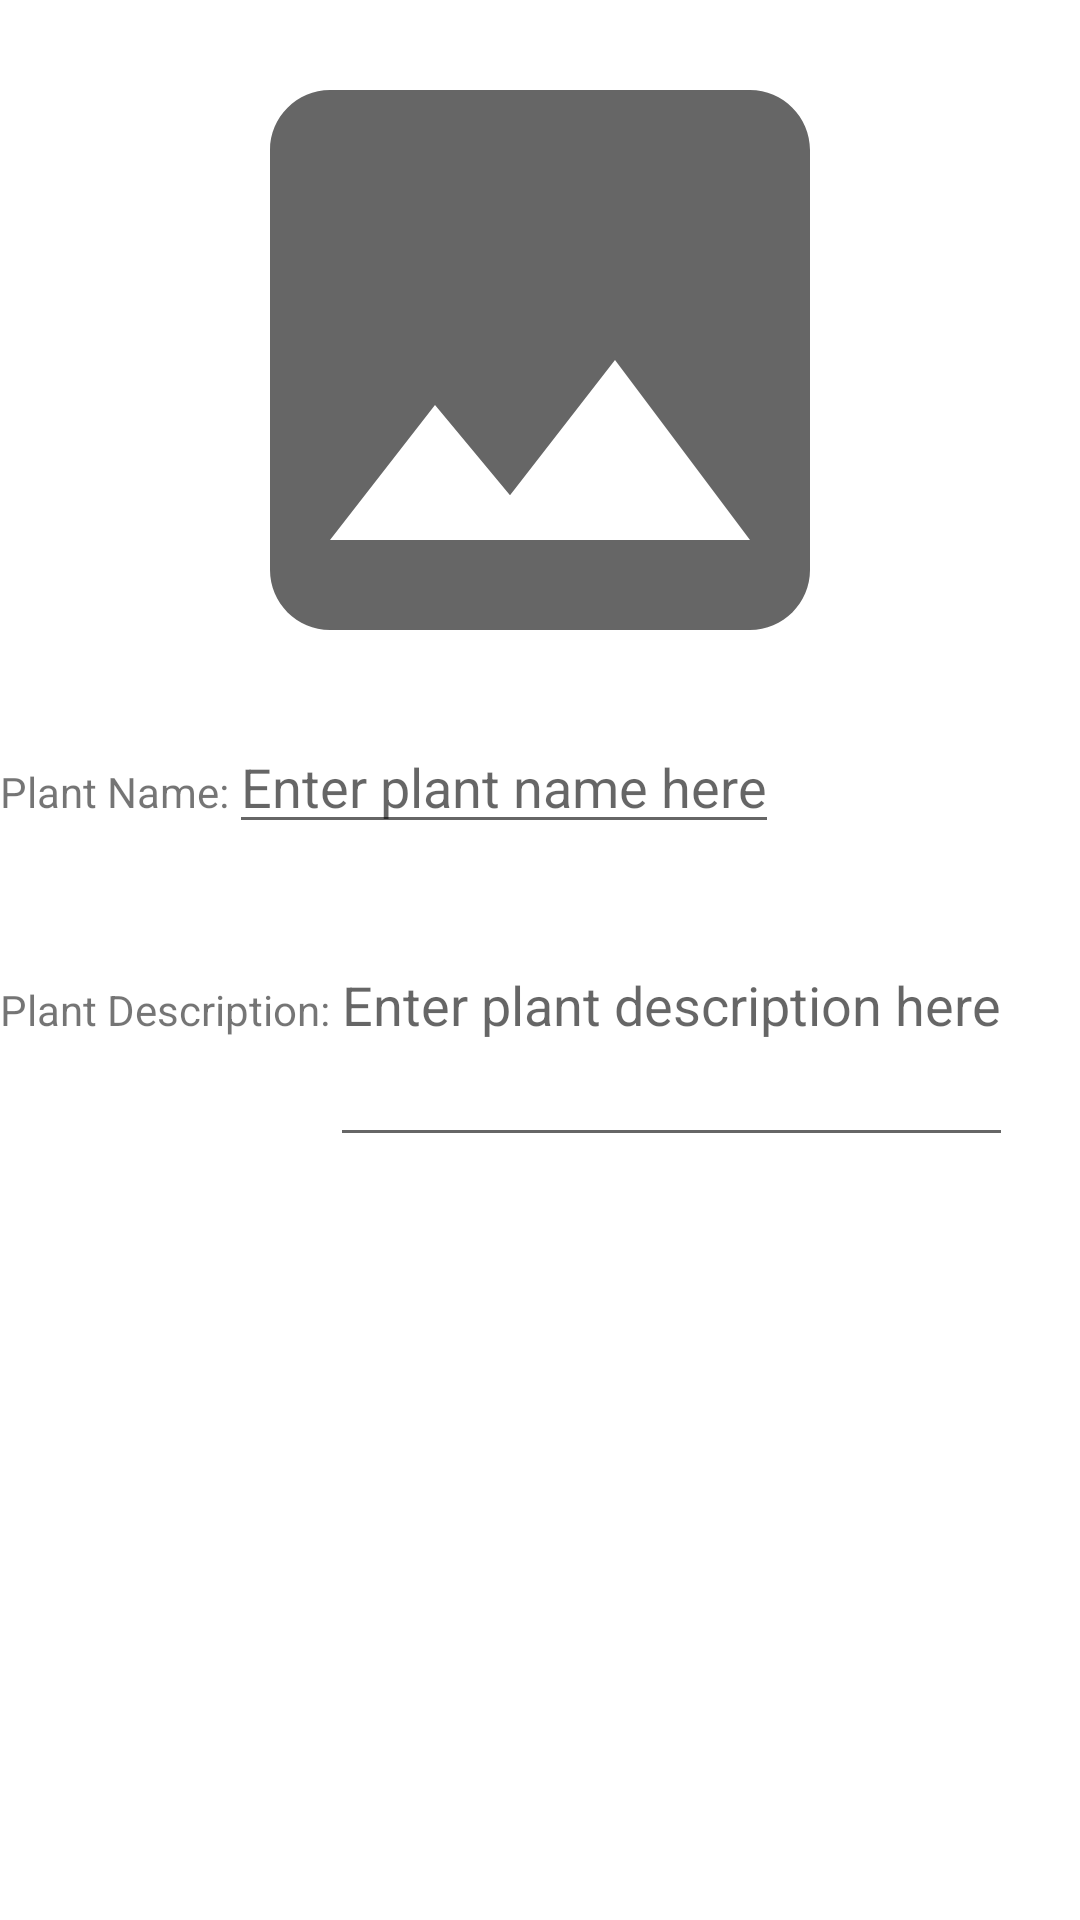

This screen was rendered from an Android layout file. Write that file and the resources it references.
<!-- AndroidManifest.xml: application theme Theme.PlantsNeedWater -->
<!-- res/layout/activity_create_plant.xml -->
<?xml version="1.0" encoding="utf-8"?>
<androidx.constraintlayout.widget.ConstraintLayout xmlns:android="http://schemas.android.com/apk/res/android"
    xmlns:app="http://schemas.android.com/apk/res-auto"
    xmlns:tools="http://schemas.android.com/tools"
    android:layout_width="match_parent"
    android:layout_height="match_parent"
    tools:context=".CreatePlant">

    <LinearLayout
        android:layout_width="match_parent"
        android:layout_height="wrap_content"
        app:layout_constraintLeft_toLeftOf="parent"
        app:layout_constraintRight_toRightOf="parent"
        app:layout_constraintTop_toTopOf="parent"
        android:orientation="vertical">

        <ImageView
            android:id="@+id/imagePlant"
            android:src="@drawable/ic_baseline_image_24"
            android:layout_width="match_parent"
            android:layout_height="match_parent"/>

        <LinearLayout
            android:layout_width="wrap_content"
            android:layout_height="wrap_content"
            app:layout_constraintBottom_toBottomOf="parent"
            app:layout_constraintLeft_toLeftOf="parent"
            app:layout_constraintRight_toRightOf="parent"
            app:layout_constraintTop_toTopOf="parent"
            android:orientation="horizontal">

            <TextView
                android:id="@+id/tvPlantName"
                android:text="Plant Name:"
                android:layout_width="wrap_content"
                android:layout_height="wrap_content"
                app:layout_constraintBottom_toBottomOf="parent"
                app:layout_constraintLeft_toLeftOf="parent"
                app:layout_constraintRight_toRightOf="@id/etPlantName"
                app:layout_constraintTop_toTopOf="parent" />

            <EditText
                android:id="@+id/etPlantName"
                android:hint="Enter plant name here"
                android:layout_width="wrap_content"
                android:layout_height="wrap_content"
                app:layout_constraintBottom_toBottomOf="parent"
                app:layout_constraintLeft_toLeftOf="parent"
                app:layout_constraintRight_toRightOf="parent"
                app:layout_constraintTop_toTopOf="parent"/>

        </LinearLayout>

        <LinearLayout
            android:layout_width="wrap_content"
            android:layout_height="wrap_content"
            app:layout_constraintBottom_toBottomOf="parent"
            app:layout_constraintLeft_toLeftOf="parent"
            app:layout_constraintRight_toRightOf="parent"
            app:layout_constraintTop_toTopOf="parent"
            android:orientation="horizontal">

            <TextView
                android:id="@+id/tvPlantDesc"
                android:text="Plant Description:"
                android:layout_width="wrap_content"
                android:layout_height="wrap_content"
                app:layout_constraintBottom_toBottomOf="parent"
                app:layout_constraintLeft_toLeftOf="parent"
                app:layout_constraintRight_toRightOf="@id/etPlantName"
                app:layout_constraintTop_toTopOf="parent" />

            <EditText
                android:id="@+id/etPLantDesc"
                android:hint="Enter plant description here"
                android:inputType="textMultiLine"
                android:lines="4"
                android:layout_width="wrap_content"
                android:layout_height="wrap_content"
                app:layout_constraintBottom_toBottomOf="parent"
                app:layout_constraintLeft_toLeftOf="parent"
                app:layout_constraintRight_toRightOf="parent"
                app:layout_constraintTop_toTopOf="parent"/>

        </LinearLayout>

    </LinearLayout>

</androidx.constraintlayout.widget.ConstraintLayout>
<!-- resources referenced by this layout -->
<resources>
  <!-- drawable ic_baseline_image_24 (drawable) -->
  <vector xmlns:android="http://schemas.android.com/apk/res/android"
      android:width="240dp"
      android:height="240dp"
      android:viewportWidth="24"
      android:viewportHeight="24"
      android:tint="?attr/colorControlNormal">
    <path
        android:fillColor="@android:color/white"
        android:pathData="M21,19V5c0,-1.1 -0.9,-2 -2,-2H5c-1.1,0 -2,0.9 -2,2v14c0,1.1 0.9,2 2,2h14c1.1,0 2,-0.9 2,-2zM8.5,13.5l2.5,3.01L14.5,12l4.5,6H5l3.5,-4.5z"/>
  </vector>
  <style name="Theme.PlantsNeedWater" parent="Theme.MaterialComponents.DayNight.NoActionBar">
  
          
          <item name="colorPrimary">@color/primaryColor</item>
          <item name="colorPrimaryVariant">@color/primaryDarkColor</item>
          <item name="colorOnPrimary">@color/primaryTextColor</item>
  
          
          <item name="colorSecondary">@color/secondaryColor</item>
          <item name="colorSecondaryVariant">@color/secondaryDarkColor</item>
          <item name="colorOnSecondary">@color/secondaryTextColor</item>
  
          
          <item name="android:statusBarColor" tools:targetApi="l">?attr/colorPrimaryVariant</item>
          
  
      </style>
  <color name="primaryColor">#a5d6a7</color>
  <color name="primaryDarkColor">#75a478</color>
  <color name="primaryTextColor">#000000</color>
  <color name="secondaryColor">#b0bec5</color>
  <color name="secondaryDarkColor">#808e95</color>
  <color name="secondaryTextColor">#000000</color>
</resources>
